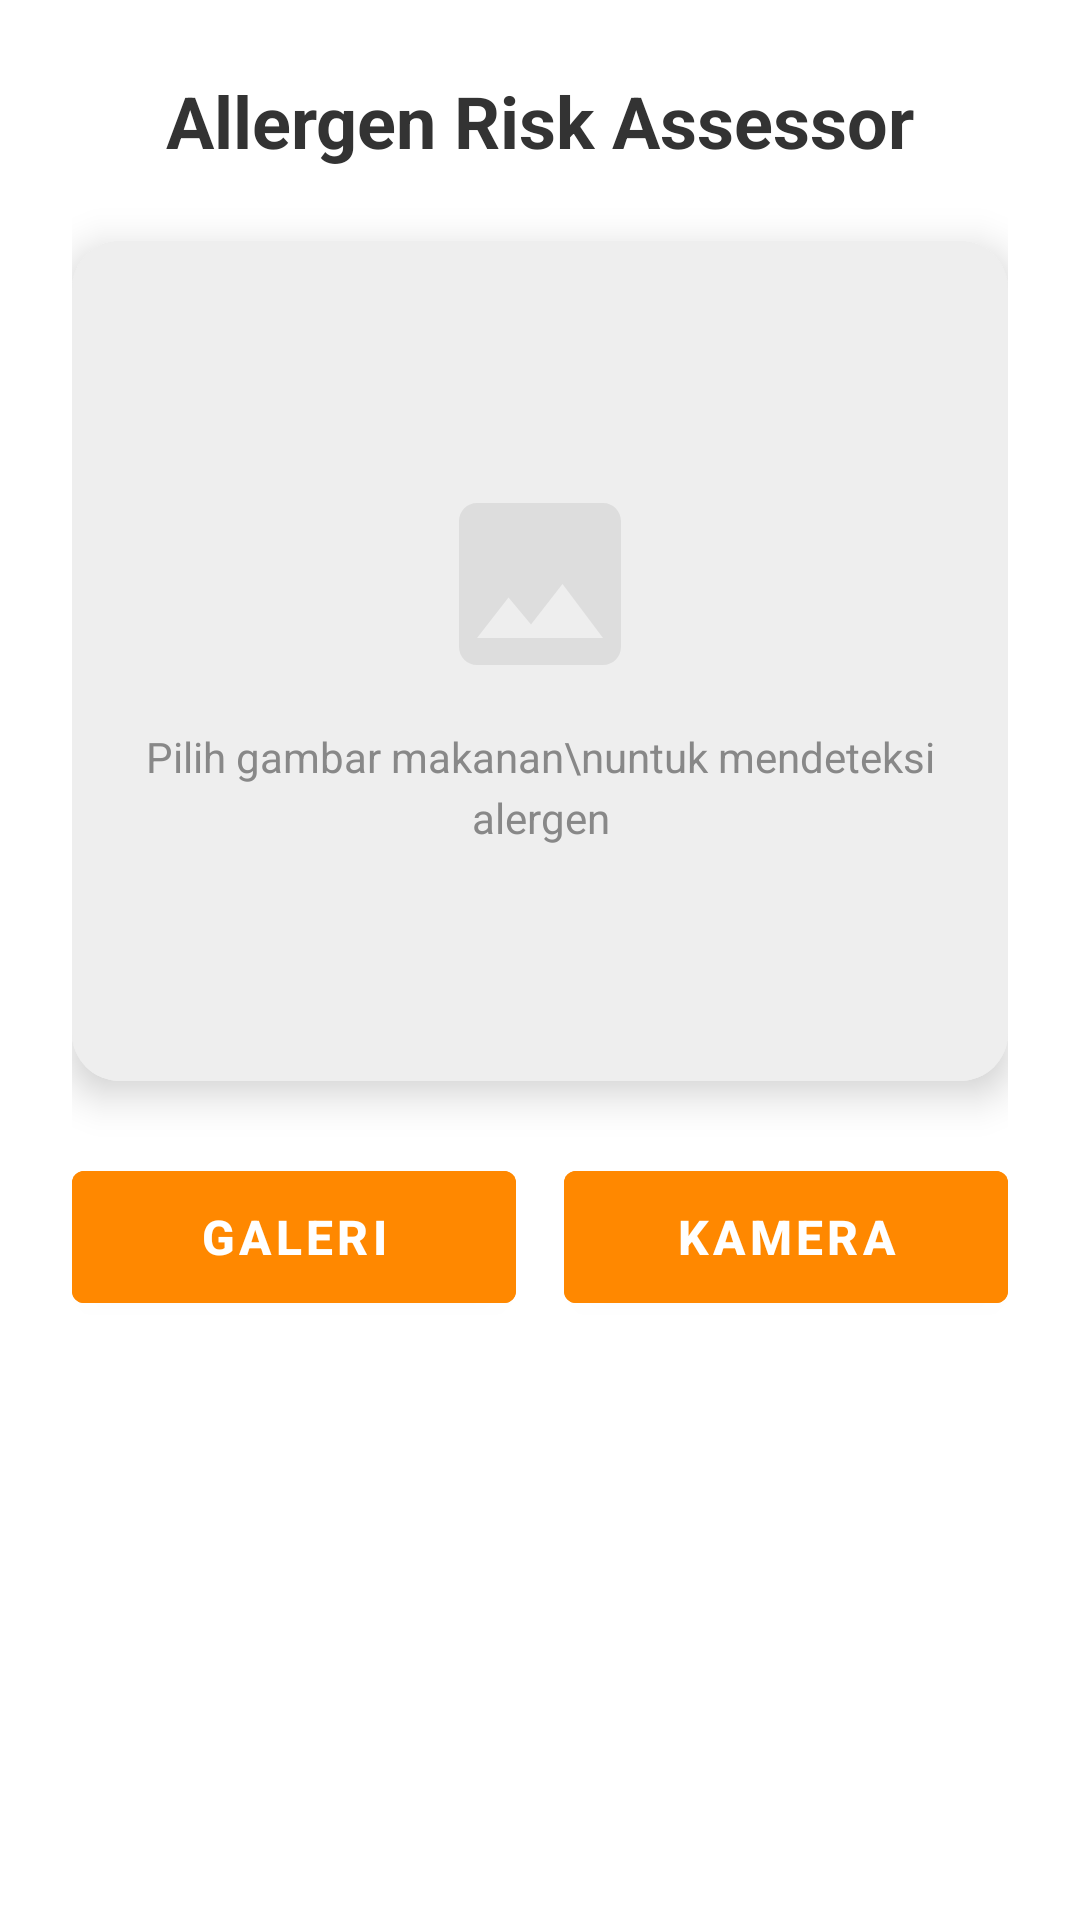

Produce the Android XML layout that renders to this screen, including the resource entries it uses.
<!-- AndroidManifest.xml: application theme Theme.NoReact -->
<!-- res/layout/fragment_scan.xml -->
<?xml version="1.0" encoding="utf-8"?>
<ScrollView xmlns:android="http://schemas.android.com/apk/res/android"
    android:layout_width="match_parent"
    android:layout_height="match_parent"
    android:fillViewport="true"
    android:background="#FFFFFF">

    <LinearLayout
        xmlns:app="http://schemas.android.com/apk/res-auto"
        android:layout_width="match_parent"
        android:layout_height="wrap_content"
        android:orientation="vertical"
        android:padding="24dp">

        
        <TextView
            android:layout_width="match_parent"
            android:layout_height="wrap_content"
            android:text="Allergen Risk Assessor"
            android:textColor="#333333"
            android:textSize="24sp"
            android:textStyle="bold"
            android:gravity="center"
            android:layout_marginBottom="24dp" />

        
        <androidx.cardview.widget.CardView
            android:layout_width="match_parent"
            android:layout_height="280dp"
            android:layout_marginBottom="24dp"
            app:cardCornerRadius="16dp"
            app:cardElevation="8dp"
            android:backgroundTint="#F5F5F5">

            <FrameLayout
                android:layout_width="match_parent"
                android:layout_height="match_parent">

                <ImageView
                    android:id="@+id/imageView"
                    android:layout_width="match_parent"
                    android:layout_height="match_parent"
                    android:scaleType="centerCrop"
                    android:background="#EEEEEE" />

                
                <LinearLayout
                    android:id="@+id/placeholderLayout"
                    android:layout_width="match_parent"
                    android:layout_height="match_parent"
                    android:orientation="vertical"
                    android:gravity="center"
                    android:background="#EEEEEE">

                    <ImageView
                        android:layout_width="72dp"
                        android:layout_height="72dp"
                        android:src="@drawable/ic_camera_placeholder"
                        android:alpha="0.5"
                        android:layout_marginBottom="12dp" />

                    <TextView
                        android:layout_width="wrap_content"
                        android:layout_height="wrap_content"
                        android:text="Pilih gambar makanan\nuntuk mendeteksi alergen"
                        android:textColor="#888888"
                        android:textSize="14sp"
                        android:gravity="center"
                        android:lineSpacingExtra="4dp" />
                </LinearLayout>

            </FrameLayout>
        </androidx.cardview.widget.CardView>

        
        <LinearLayout
            android:layout_width="match_parent"
            android:layout_height="wrap_content"
            android:orientation="horizontal"
            android:layout_marginBottom="16dp">

            <Button
                android:id="@+id/btnGallery"
                android:layout_width="0dp"
                android:layout_height="56dp"
                android:layout_weight="1"
                android:layout_marginEnd="8dp"
                android:text="Galeri"
                android:textColor="#FFFFFF"
                android:textSize="16sp"
                android:textStyle="bold"
                android:backgroundTint="#FF8800"
                android:elevation="4dp" />

            <Button
                android:id="@+id/btnCamera"
                android:layout_width="0dp"
                android:layout_height="56dp"
                android:layout_weight="1"
                android:layout_marginStart="8dp"
                android:text="Kamera"
                android:textColor="#FFFFFF"
                android:textSize="16sp"
                android:textStyle="bold"
                android:backgroundTint="#FF8800"
                android:elevation="4dp" />
        </LinearLayout>

        
        <Button
            android:id="@+id/btnDetect"
            android:layout_width="match_parent"
            android:layout_height="56dp"
            android:text="DETEKSI ALERGEN"
            android:textSize="16sp"
            android:textStyle="bold"
            android:backgroundTint="#F9B90A"
            android:textColor="#333333"
            android:visibility="gone"
            android:elevation="4dp"
            android:layout_marginBottom="24dp" />

        
        <ProgressBar
            android:id="@+id/progressBar"
            android:layout_width="wrap_content"
            android:layout_height="wrap_content"
            android:layout_gravity="center"
            android:visibility="gone"
            android:layout_marginBottom="16dp" />

        
        <androidx.cardview.widget.CardView
            android:id="@+id/resultCard"
            android:layout_width="match_parent"
            android:layout_height="wrap_content"
            android:visibility="gone"
            android:layout_marginBottom="24dp"
            app:cardCornerRadius="12dp"
            app:cardElevation="4dp">

            <TextView
                android:id="@+id/tvResult"
                android:layout_width="match_parent"
                android:layout_height="wrap_content"
                android:padding="16dp"
                android:text="Hasil deteksi akan tampil di sini"
                android:textColor="#333333"
                android:textSize="14sp"
                android:lineSpacingExtra="4dp"
                android:background="#FFFFFF" />
        </androidx.cardview.widget.CardView>

    </LinearLayout>
</ScrollView>
<!-- resources referenced by this layout -->
<resources>
  <!-- drawable ic_camera_placeholder (drawable) -->
  <vector xmlns:android="http://schemas.android.com/apk/res/android"
      android:width="200dp"
      android:height="200dp"
      android:viewportWidth="24"
      android:viewportHeight="24"
      android:tint="#CCCCCC">
      <path
          android:fillColor="#CCCCCC"
          android:pathData="M21,19V5c0,-1.1 -0.9,-2 -2,-2H5c-1.1,0 -2,0.9 -2,2v14c0,1.1 0.9,2 2,2h14c1.1,0 2,-0.9 2,-2zM8.5,13.5l2.5,3.01L14.5,12l4.5,6H5l3.5,-4.5z"/>
  </vector>
  <style name="Theme.NoReact" parent="Theme.MaterialComponents.DayNight.NoActionBar">
          
          <item name="colorPrimary">#F9B90A</item>
          <item name="colorPrimaryVariant">#FF8800</item>
          <item name="colorOnPrimary">@color/white</item>
          
          <item name="colorSecondary">#FF8800</item>
          <item name="colorSecondaryVariant">#F9B90A</item>
          <item name="colorOnSecondary">@color/black</item>
          
          <item name="android:statusBarColor">?attr/colorPrimaryVariant</item>
          
      </style>
  <color name="white">#FFFFFFFF</color>
  <color name="black">#FF000000</color>
</resources>
